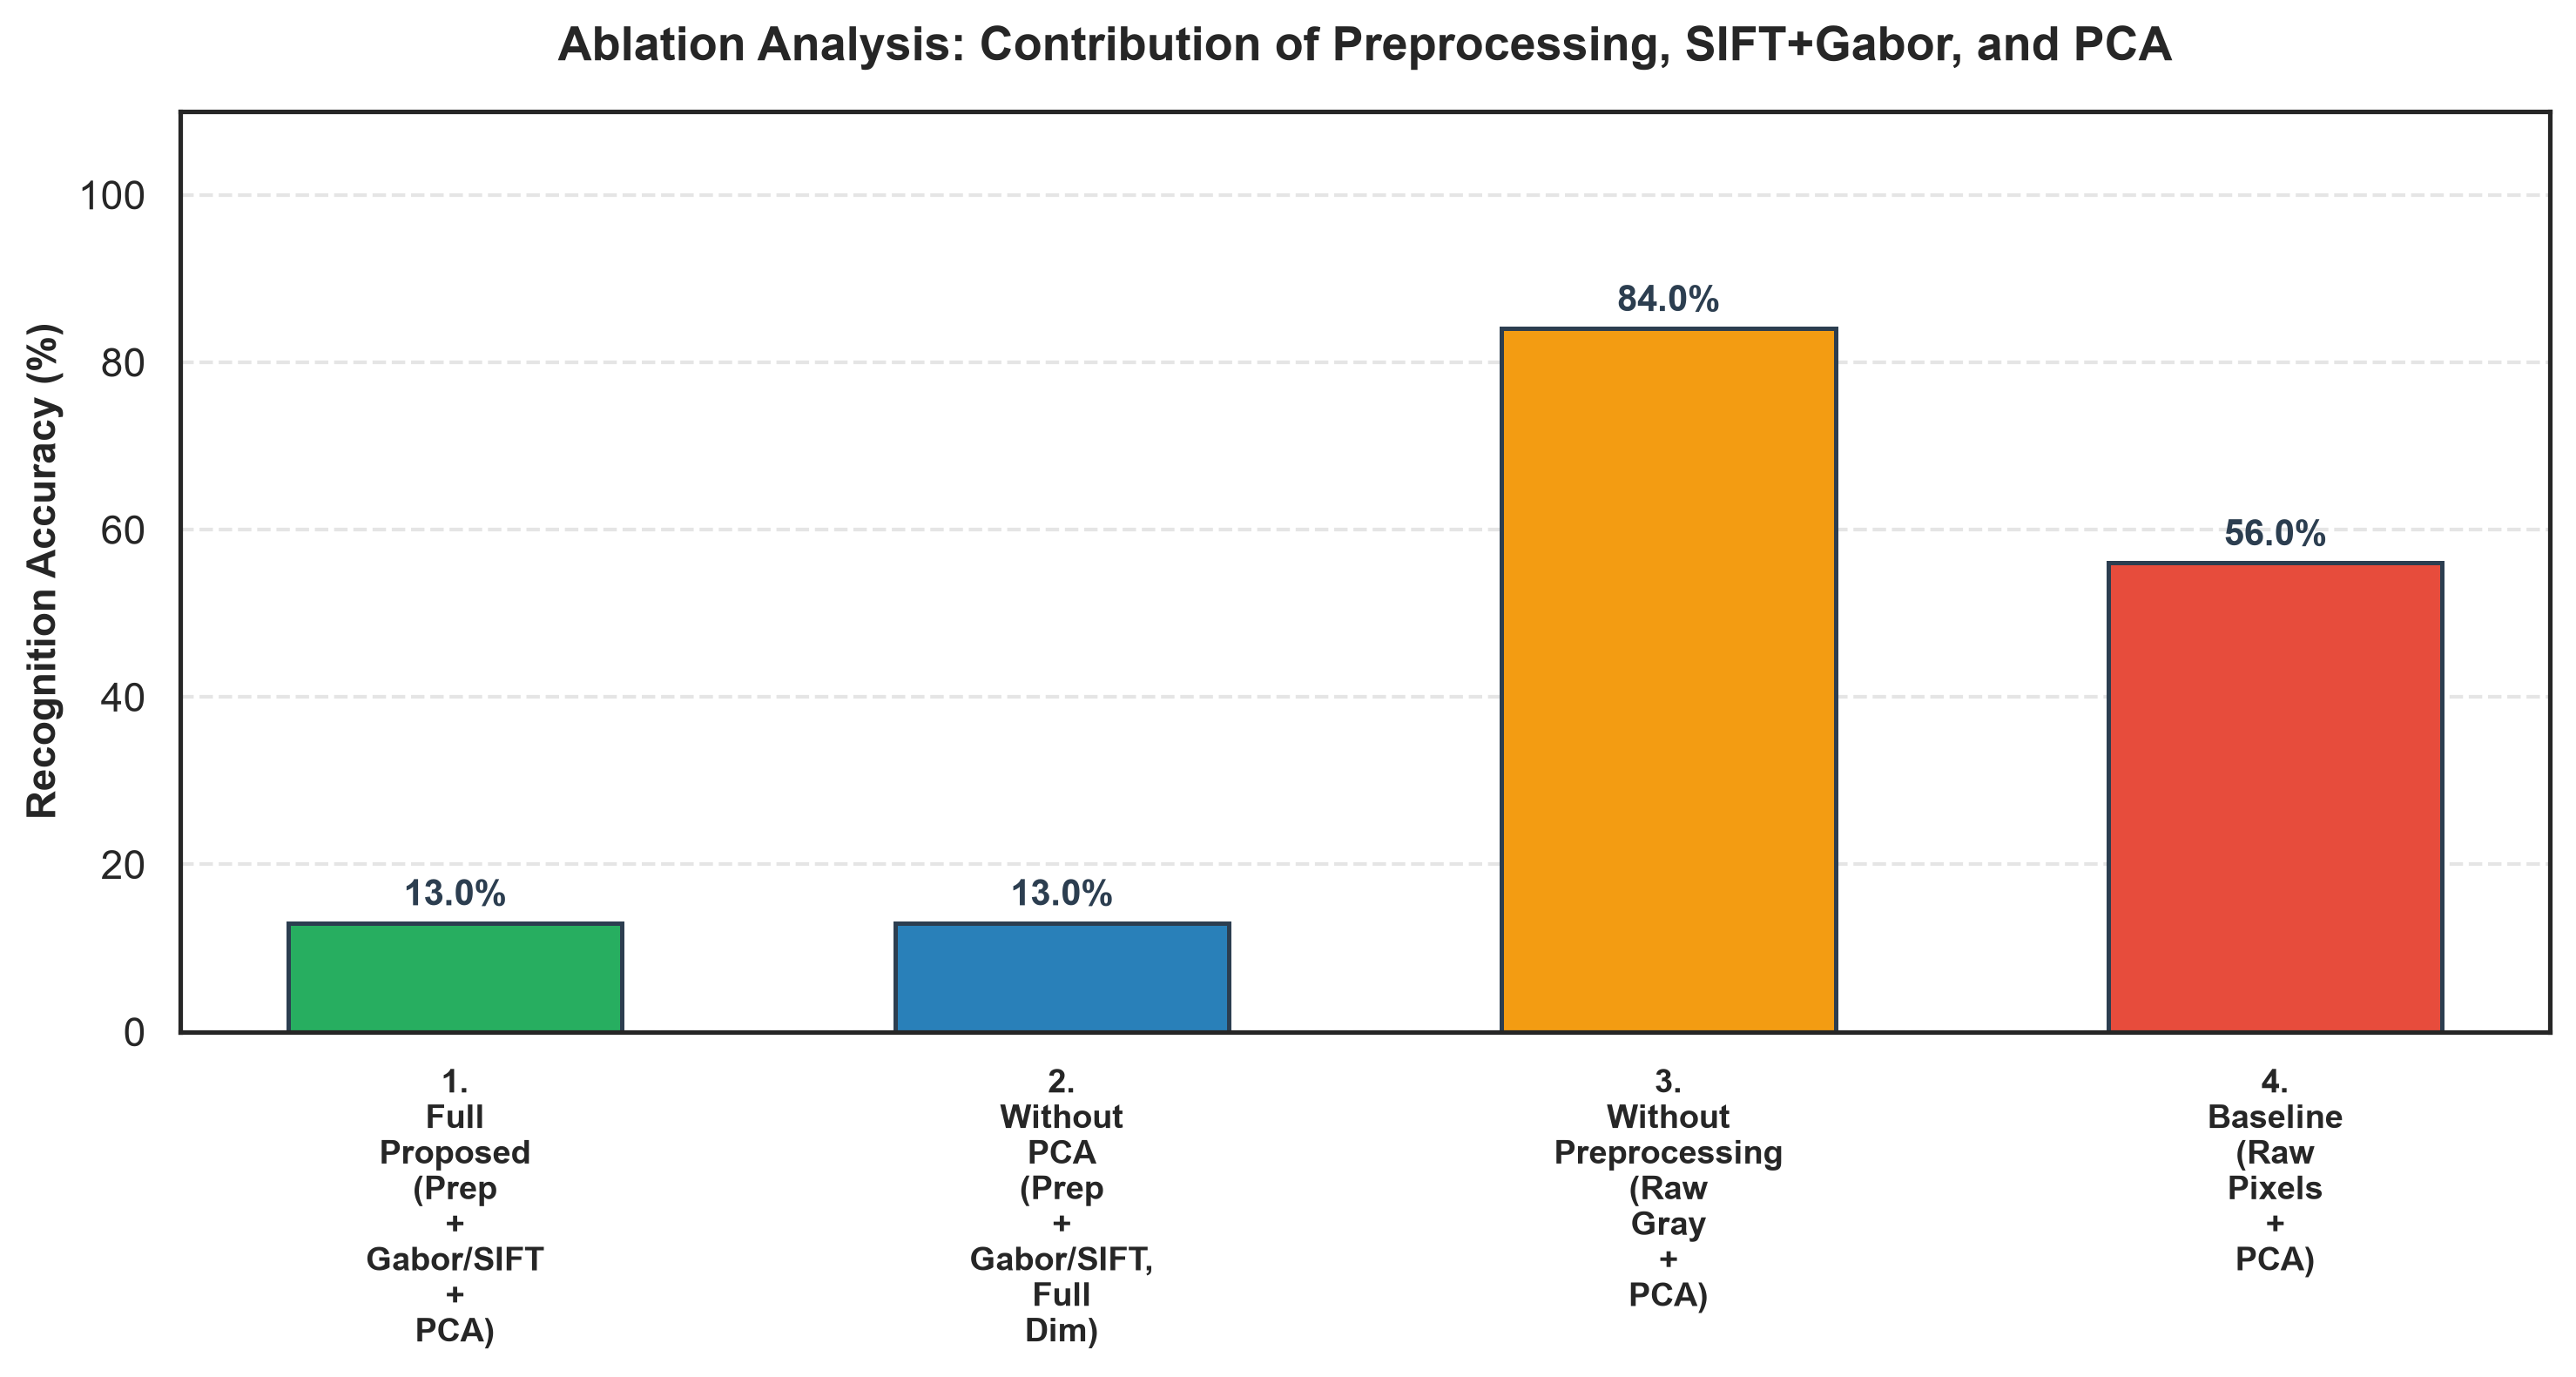

The table this chart was drawn from, first rows:
Condition, Preprocessing, Feature_Extractor, PCA_Applied, Feature_Dim, Accuracy_Pct, Macro_F1_Pct, Train_Time_Sec
1. Full Proposed (Prep + Gabor/SIFT + PC…, Yes (CLAHE + Sauvola), Gabor + Dense SIFT, Yes (95% Var), 2, 13.0, 9.23, 0.035
2. Without PCA (Prep + Gabor/SIFT, Full …, Yes (CLAHE + Sauvola), Gabor + Dense SIFT, No (Full Vector), 6, 13.0, 9.23, 0.035
3. Without Preprocessing (Raw Gray + PCA…, No (Raw Grayscale), Gabor + Dense SIFT, Yes (95% Var), 62, 84.0, 83.4, 6.77
4. Baseline (Raw Pixels + PCA), Yes (CLAHE + Sauvola), Pixel Intensity (Flattened), Yes (95% Var), 276, 56.0, 56.07, 0.226
